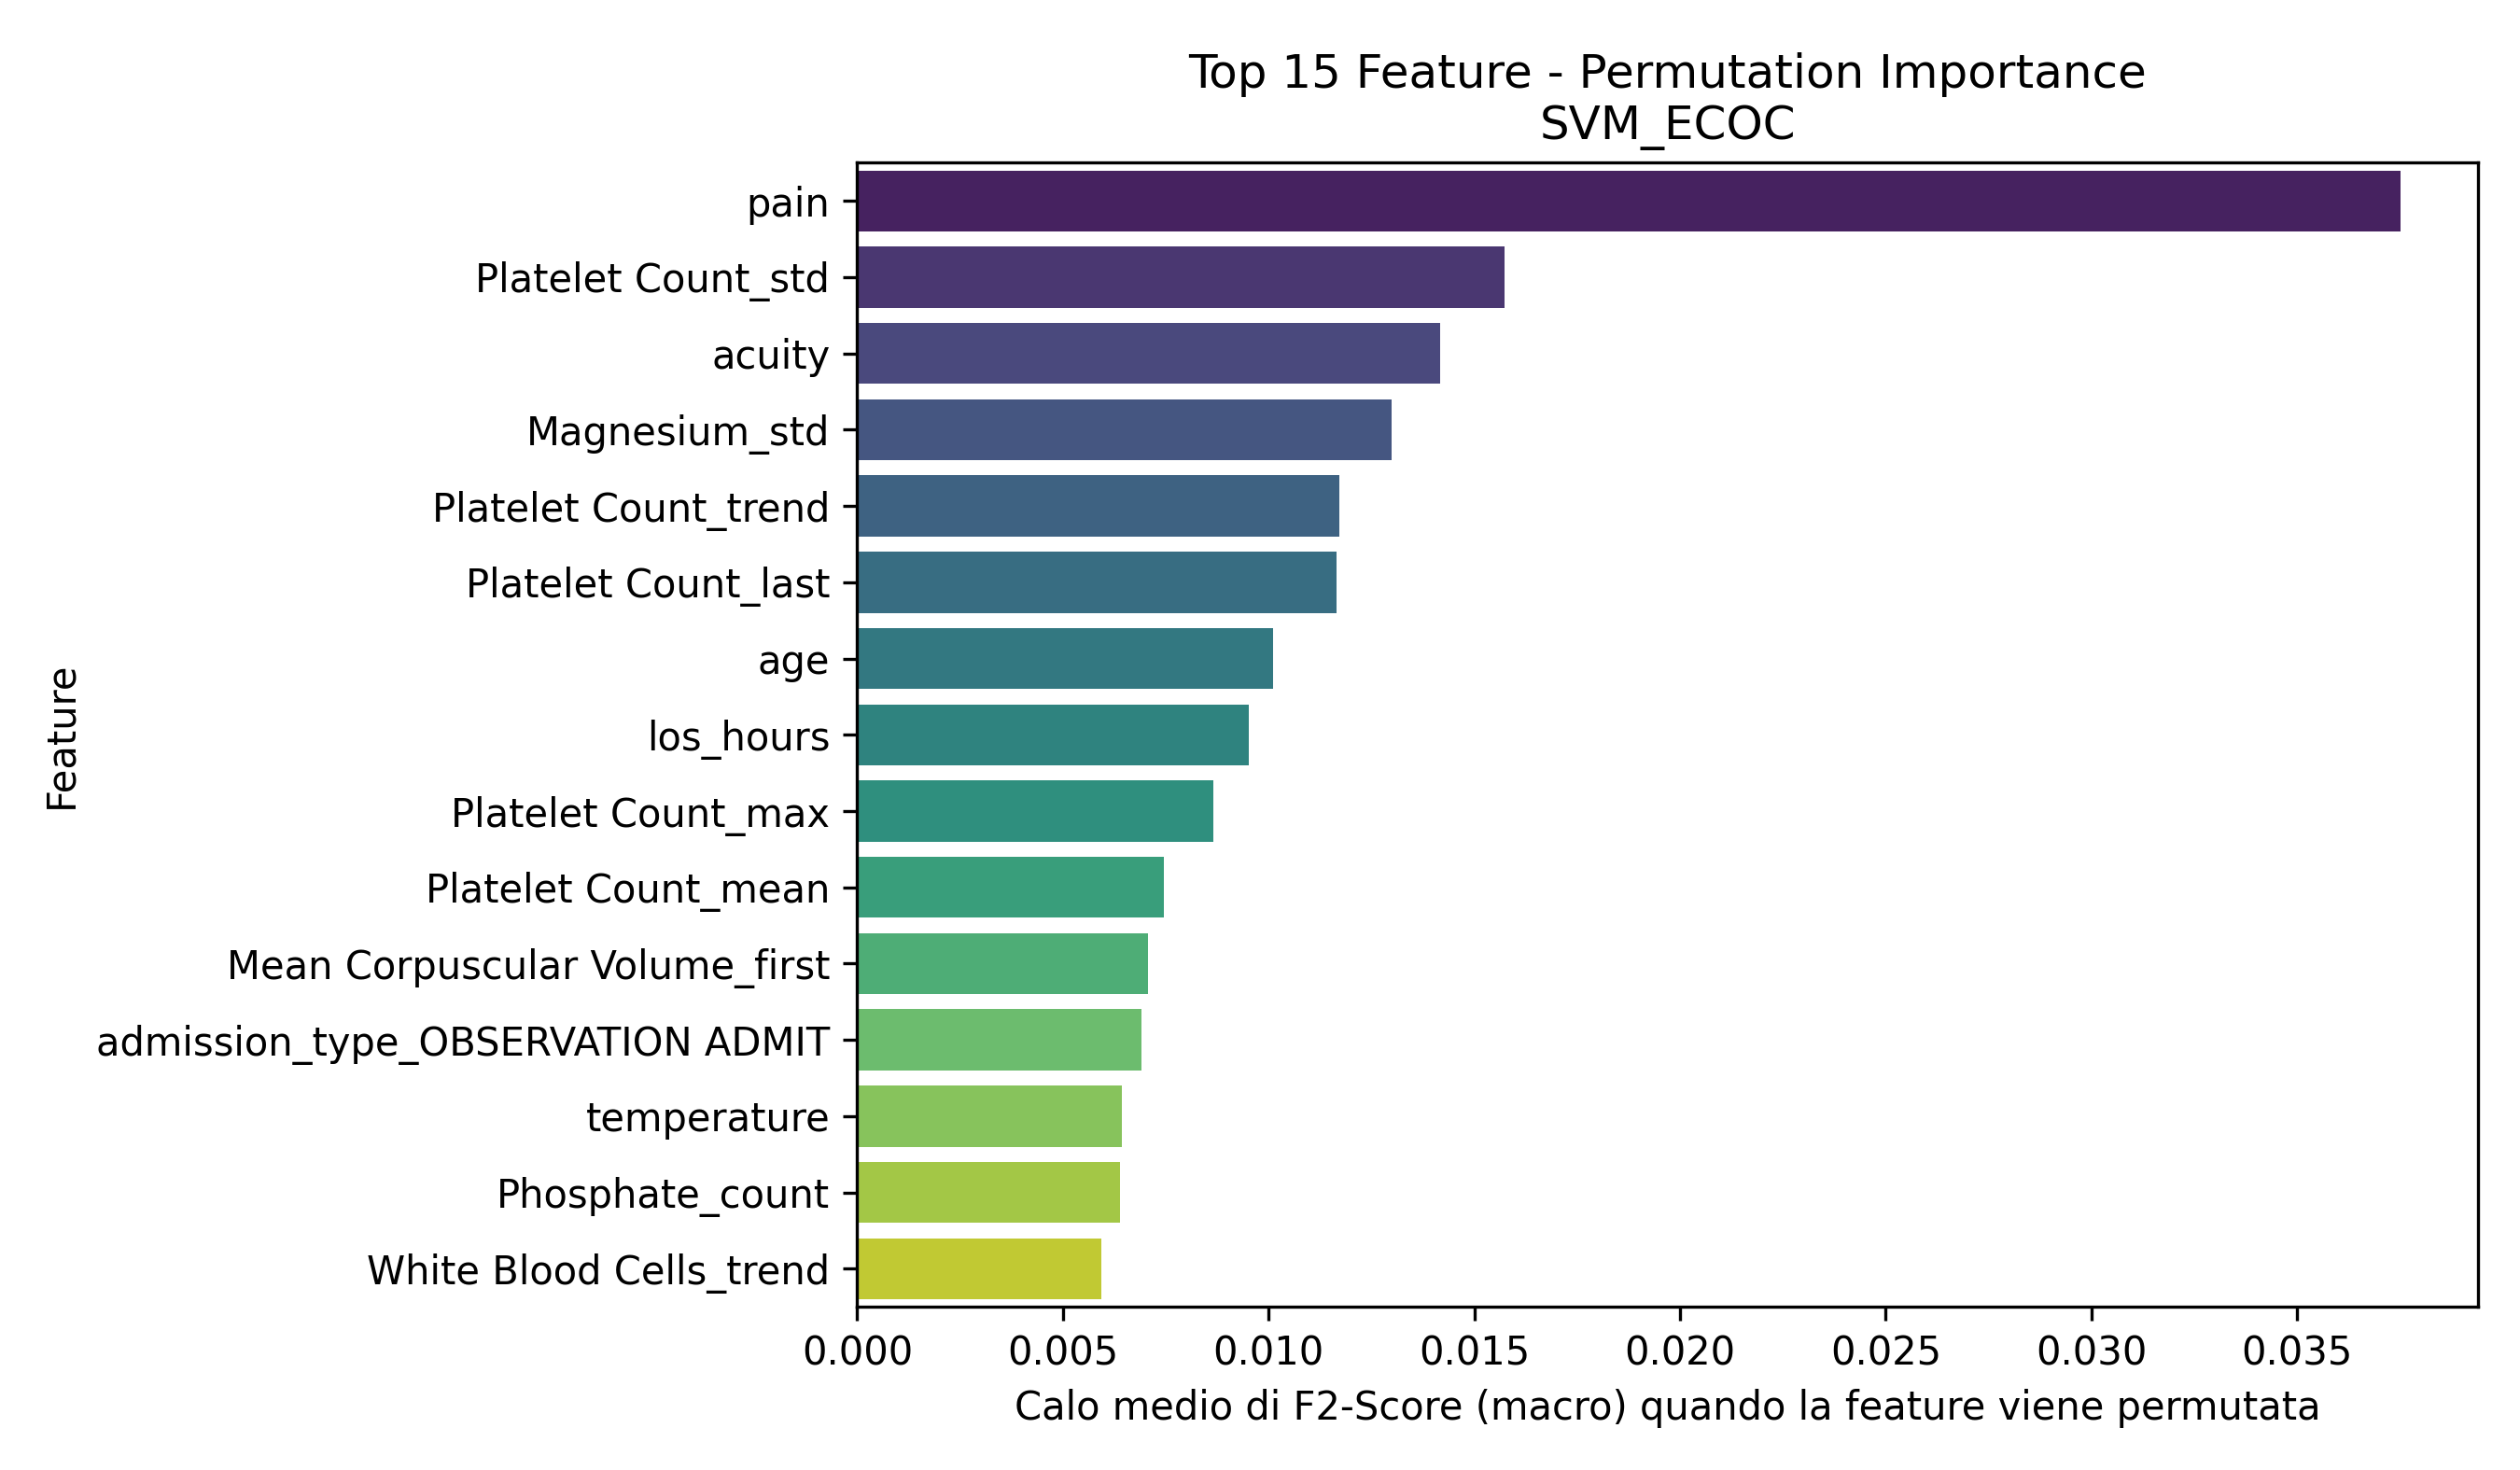

Data behind this chart, as committed beside it:
Feature, Importanza_Media
pain, 0.03752
Platelet Count_std, 0.01574
acuity, 0.01417
Magnesium_std, 0.013
Platelet Count_trend, 0.01172
Platelet Count_last, 0.01164
age, 0.01011
los_hours, 0.009527
Platelet Count_max, 0.008663
Platelet Count_mean, 0.007449
Mean Corpuscular Volume_first, 0.007065
admission_type_OBSERVATION ADMIT, 0.006914
temperature, 0.006425
Phosphate_count, 0.006385
White Blood Cells_trend, 0.005927
Mean Corpuscular Volume_count, 0.005787
Bicarbonate_min, 0.00526
White Blood Cells_count, 0.005092
Red Blood Cells_count, 0.004863
Calcium_std, 0.004853
race_BLACK/AFRICAN AMERICAN, 0.004574
heartrate_is_missing, 0.00453
Platelet Count_median, 0.004429
crp_elevated, 0.004287
Magnesium_min, 0.004202
Phosphate_max, 0.004015
Platelet Count_min, 0.004001
Mean Corpuscular Volume_last, 0.003902
Hematocrit_std, 0.003827
Mean Corpuscular Volume_median, 0.003676
Mean Corpuscular Volume_min, 0.003675
admission_type_URGENT, 0.003621
Hemoglobin_min, 0.003427
o2sat, 0.00339
Calcium_first, 0.003264
Bicarbonate_count, 0.003205
Mean Corpuscular Volume_max, 0.003145
Mean Corpuscular Volume_mean, 0.003145
temperature_is_missing, 0.003092
White Blood Cells_last, 0.002994
Hematocrit_mean, 0.002769
Hematocrit_median, 0.002768
Hematocrit_max, 0.002763
Hemoglobin_count, 0.002706
Hematocrit_min, 0.002697
Mean Corpuscular Volume_trend, 0.002695
Platelet Count_count, 0.002668
race_PATIENT DECLINED TO ANSWER, 0.002663
Hemoglobin_first, 0.002656
Hemoglobin_max, 0.002656
Calcium_trend, 0.002646
Magnesium_mean, 0.002631
Hematocrit_count, 0.002543
race_NATIVE HAWAIIAN OR OTHER PACIFIC IS…, 0.002476
Hematocrit_last, 0.002394
Phosphate_mean, 0.002343
White Blood Cells_max, 0.002326
Hematocrit_first, 0.002313
Red Blood Cells_median, 0.00221
Phosphate_median, 0.002129
... 220 more rows
